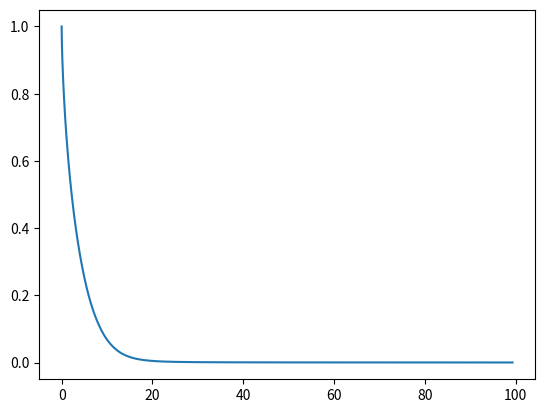

Write the Python code that produced this figure.
import numpy as np
from scipy.integrate import solve_ivp
import matplotlib.pyplot as plt

def stellar_structure(m, y, params):
    a, b, n, s, nu, lam, A = params
    p, x, t, l = y

    dpdm = - (m / x**4)
    dxdm = (t**b / (x**2 * p**a))
    dtdm = - (p**(a*n) * l) / (x**4 * t**(3 + s + b * n))
    dldm = A * p**(a * lam) * t**(nu - (b * lam))

    return [dpdm, dxdm, dtdm, dldm]

# In the first part of the problem we set A to 1.
# The initial values at the center of the start could be read off from eq 1.2
a = 1.0
b = 1.0
n = 0.0
s = 0.0
lam = 1.0
nu = 4.0
A = 0.4
params = [a, b, n, s, nu, lam, A]
mspan = [0, 100.0]
m_eval = np.arange(mspan[0], mspan[-1], 0.001)
y0 = [1.0, 1e-4, 1.0, 0.0]

# We want to find where p(m) goes to zero. So we define an event function
def hit_surface(m, y, params):
    return y[0] - 1e-4
hit_surface.terminal = True
hit_surface.direction = -1

sol1 = solve_ivp(stellar_structure, mspan, y0, t_eval=m_eval, args=(params,), events=hit_surface)
mstar = sol1.t_events
print(mstar)
print(sol1.y[0])
# Let's also plot p(m) vs m to see where it becomes zero.
fig, ax = plt.subplots(nrows=1, ncols=1)
ax.plot(sol1.t, sol1.y[0])
fig.savefig(f"./p_vs_m_A_{A}.pdf")
